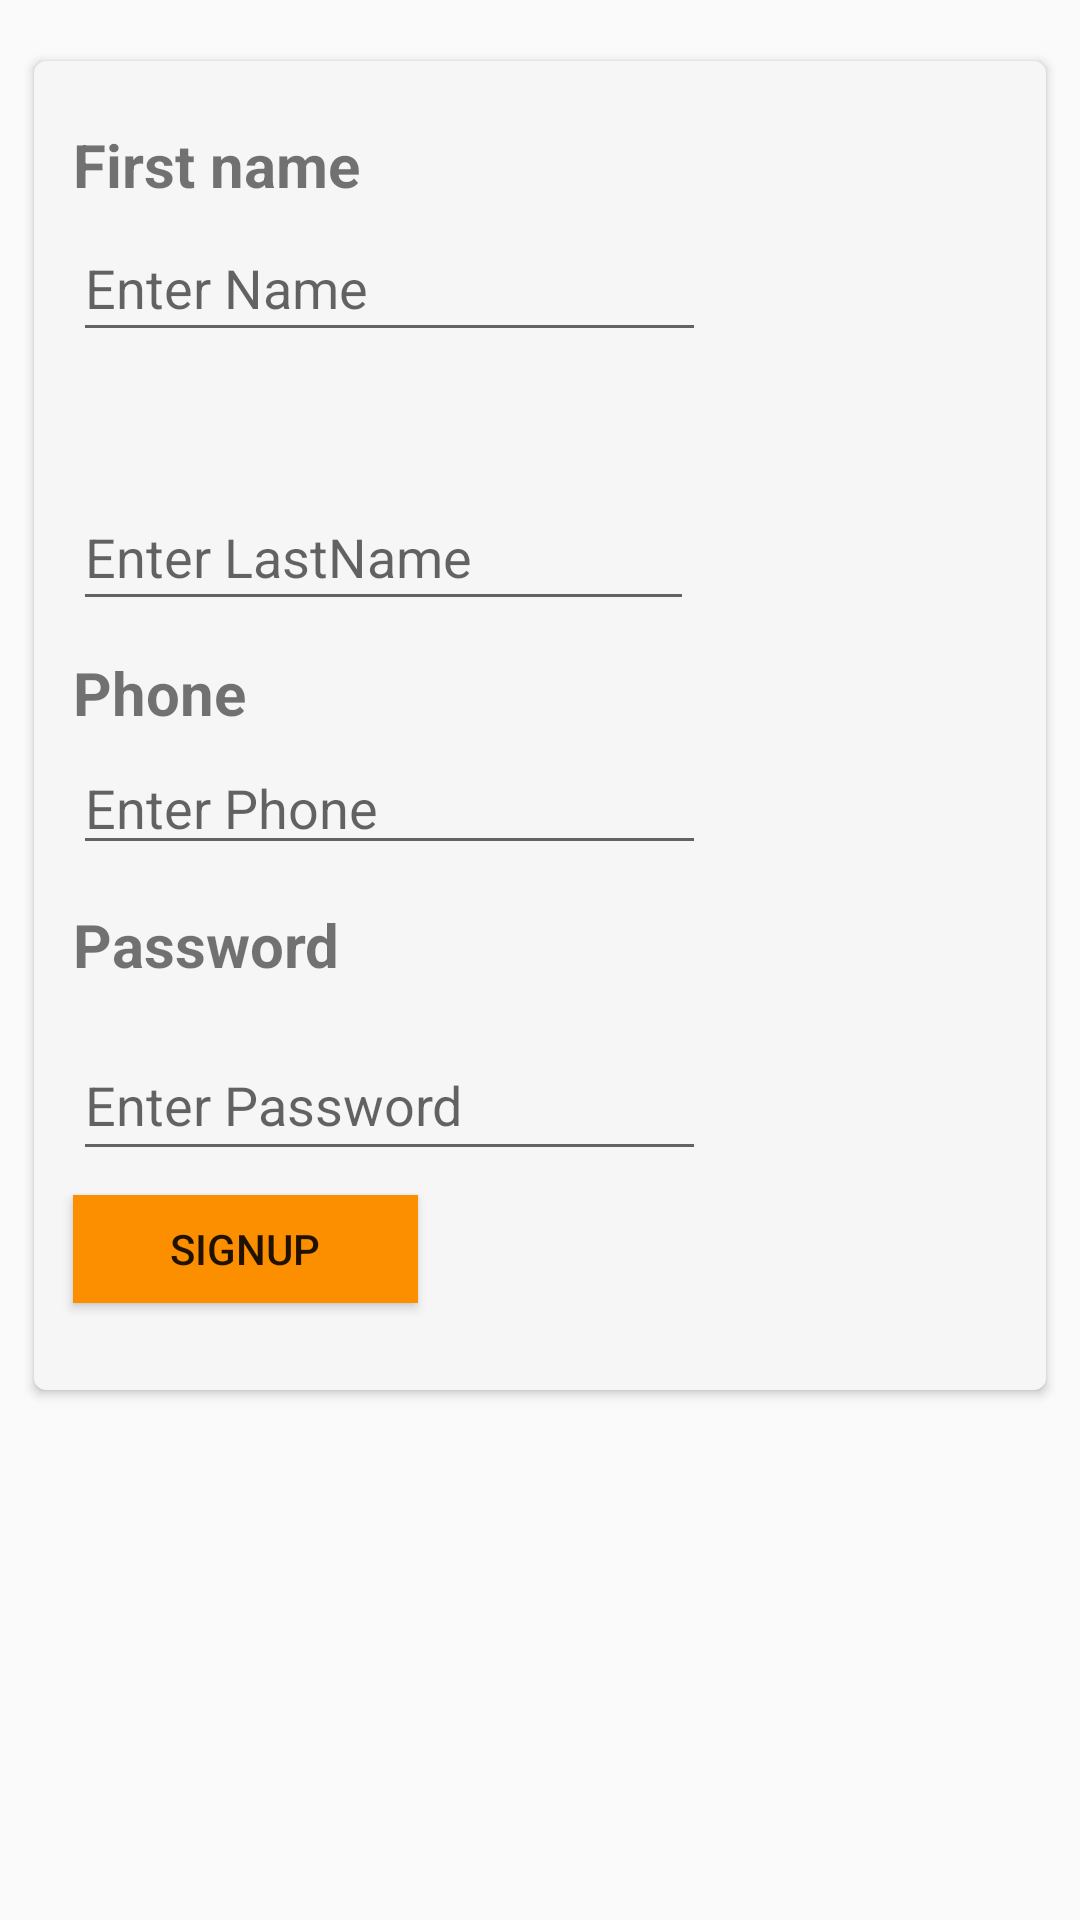

The Android layout XML behind this screen, and the referenced resources:
<!-- AndroidManifest.xml: application theme AppTheme -->
<!-- res/layout/fragment_sign_up.xml -->
<?xml version="1.0" encoding="utf-8"?>
<android.support.constraint.ConstraintLayout
    xmlns:android="http://schemas.android.com/apk/res/android"
    xmlns:app="http://schemas.android.com/apk/res-auto"
    xmlns:tools="http://schemas.android.com/tools"
    android:layout_width="match_parent"
    android:layout_height="match_parent"
    tools:context=".loginFragments.SignIn">

    <android.support.v7.widget.CardView
        android:layout_width="0dp"
        android:layout_height="wrap_content"
        android:layout_marginStart="8dp"
        android:layout_marginTop="16dp"
        android:layout_marginEnd="8dp"
        android:elevation="4dp"
        android:padding="5dp"
        app:cardBackgroundColor="#f6f6f6"
        app:cardCornerRadius="4dp"
        app:cardUseCompatPadding="true"
        app:layout_constraintEnd_toEndOf="parent"
        app:layout_constraintHorizontal_bias="1.0"
        app:layout_constraintStart_toStartOf="parent"
        app:layout_constraintTop_toTopOf="parent">

        <android.support.constraint.ConstraintLayout
            android:layout_width="match_parent"
            android:layout_height="match_parent"
            android:padding="5dp">

            <EditText
                android:id="@+id/edt_email3"
                android:layout_width="211dp"
                android:layout_height="47dp"
                android:layout_marginStart="8dp"
                android:layout_marginTop="280dp"
                android:layout_marginEnd="165dp"
                android:ems="10"
                android:hint="Enter Password"
                android:inputType="textPersonName"
                app:layout_constraintEnd_toEndOf="parent"
                app:layout_constraintHorizontal_bias="0.0"
                app:layout_constraintStart_toStartOf="parent"
                app:layout_constraintTop_toBottomOf="@+id/txt_item_name" />

            <TextView
                android:id="@+id/txt_item_name3"
                android:layout_width="147dp"
                android:layout_height="0dp"
                android:layout_marginStart="8dp"
                android:layout_marginTop="276dp"
                android:layout_marginEnd="209dp"
                android:text="Password"
                android:textSize="20dp"
                android:textStyle="bold"
                app:layout_constraintEnd_toEndOf="parent"
                app:layout_constraintHorizontal_bias="0.0"
                app:layout_constraintStart_toStartOf="parent"
                app:layout_constraintTop_toTopOf="parent" />

            <EditText
                android:id="@+id/edt_email2"
                android:layout_width="211dp"
                android:layout_height="41dp"
                android:layout_marginStart="8dp"
                android:layout_marginTop="184dp"
                android:layout_marginEnd="165dp"
                android:ems="10"
                android:hint="Enter Phone"
                android:inputType="textPersonName"
                app:layout_constraintEnd_toEndOf="parent"
                app:layout_constraintHorizontal_bias="0.0"
                app:layout_constraintStart_toStartOf="parent"
                app:layout_constraintTop_toBottomOf="@+id/txt_item_name" />

            <TextView
                android:id="@+id/txt_item_name2"
                android:layout_width="147dp"
                android:layout_height="22dp"
                android:layout_marginStart="8dp"
                android:layout_marginTop="192dp"
                android:layout_marginEnd="209dp"
                android:text="Phone"
                android:textSize="20dp"
                android:textStyle="bold"
                app:layout_constraintEnd_toEndOf="parent"
                app:layout_constraintHorizontal_bias="0.0"
                app:layout_constraintStart_toStartOf="parent"
                app:layout_constraintTop_toTopOf="parent" />

            <TextView
                android:id="@+id/textView"
                android:layout_width="110dp"
                android:layout_height="28dp"
                android:layout_marginStart="8dp"
                android:layout_marginTop="60dp"
                android:layout_marginEnd="44dp"
                android:text="Last Name"
                android:textSize="20dp"
                android:textStyle="bold"
                app:layout_constraintEnd_toStartOf="@+id/btn_signUp"
                app:layout_constraintHorizontal_bias="0.0"
                app:layout_constraintStart_toStartOf="parent"
                app:layout_constraintTop_toBottomOf="@+id/txt_item_name" />

            <TextView
                android:id="@+id/txt_item_name"
                android:layout_width="147dp"
                android:layout_height="22dp"
                android:layout_marginStart="8dp"
                android:layout_marginTop="16dp"
                android:layout_marginEnd="209dp"
                android:text="First name"
                android:textSize="20dp"
                android:textStyle="bold"
                app:layout_constraintEnd_toEndOf="parent"
                app:layout_constraintHorizontal_bias="0.0"
                app:layout_constraintStart_toStartOf="parent"
                app:layout_constraintTop_toTopOf="parent" />

            <Button
                android:id="@+id/btn_signUp"
                android:layout_width="115dp"
                android:layout_height="36dp"
                android:layout_marginStart="8dp"
                android:layout_marginTop="8dp"
                android:layout_marginBottom="24dp"
                android:background="#fc8f00"
                android:text="SignUp"
                app:layout_constraintBottom_toBottomOf="parent"
                app:layout_constraintStart_toStartOf="parent"
                app:layout_constraintTop_toBottomOf="@+id/edt_email3" />

            <EditText

                android:id="@+id/edt_email"
                android:layout_width="211dp"
                android:layout_height="46dp"
                android:layout_marginStart="8dp"
                android:layout_marginTop="8dp"
                android:layout_marginEnd="165dp"
                android:ems="10"
                android:hint="Enter Name"
                android:inputType="textPersonName"
                app:layout_constraintEnd_toEndOf="parent"
                app:layout_constraintHorizontal_bias="0.0"
                app:layout_constraintStart_toStartOf="parent"
                app:layout_constraintTop_toBottomOf="@+id/txt_item_name" />

            <EditText
                android:id="@+id/edt_password"
                android:layout_width="207dp"
                android:layout_height="46dp"
                android:layout_marginStart="8dp"
                android:layout_marginTop="8dp"
                android:layout_marginEnd="165dp"
                android:layout_marginBottom="2dp"
                android:ems="10"
                android:hint="Enter LastName"
                android:inputType="textPersonName"
                app:layout_constraintBottom_toTopOf="@+id/btn_signUp"
                app:layout_constraintEnd_toEndOf="parent"
                app:layout_constraintHorizontal_bias="0.0"
                app:layout_constraintStart_toStartOf="parent"
                app:layout_constraintTop_toBottomOf="@+id/textView"
                app:layout_constraintVertical_bias="0.009" />

        </android.support.constraint.ConstraintLayout>

    </android.support.v7.widget.CardView>

</android.support.constraint.ConstraintLayout>
<!-- resources referenced by this layout -->
<resources>
  <style name="AppTheme" parent="Theme.AppCompat.Light.DarkActionBar">
          
          <item name="colorPrimary">@color/colorPrimary</item>
          <item name="colorPrimaryDark">@color/colorPrimaryDark</item>
          <item name="colorAccent">@color/colorAccent</item>
  
      </style>
  <!-- not gathered from this repository: default colours our renderer supplied (Android Studio template values) -->
  <color name="colorPrimary">#FF6200EE</color>
  <color name="colorPrimaryDark">#FF3700B3</color>
  <color name="colorAccent">#FF03DAC5</color>
</resources>
